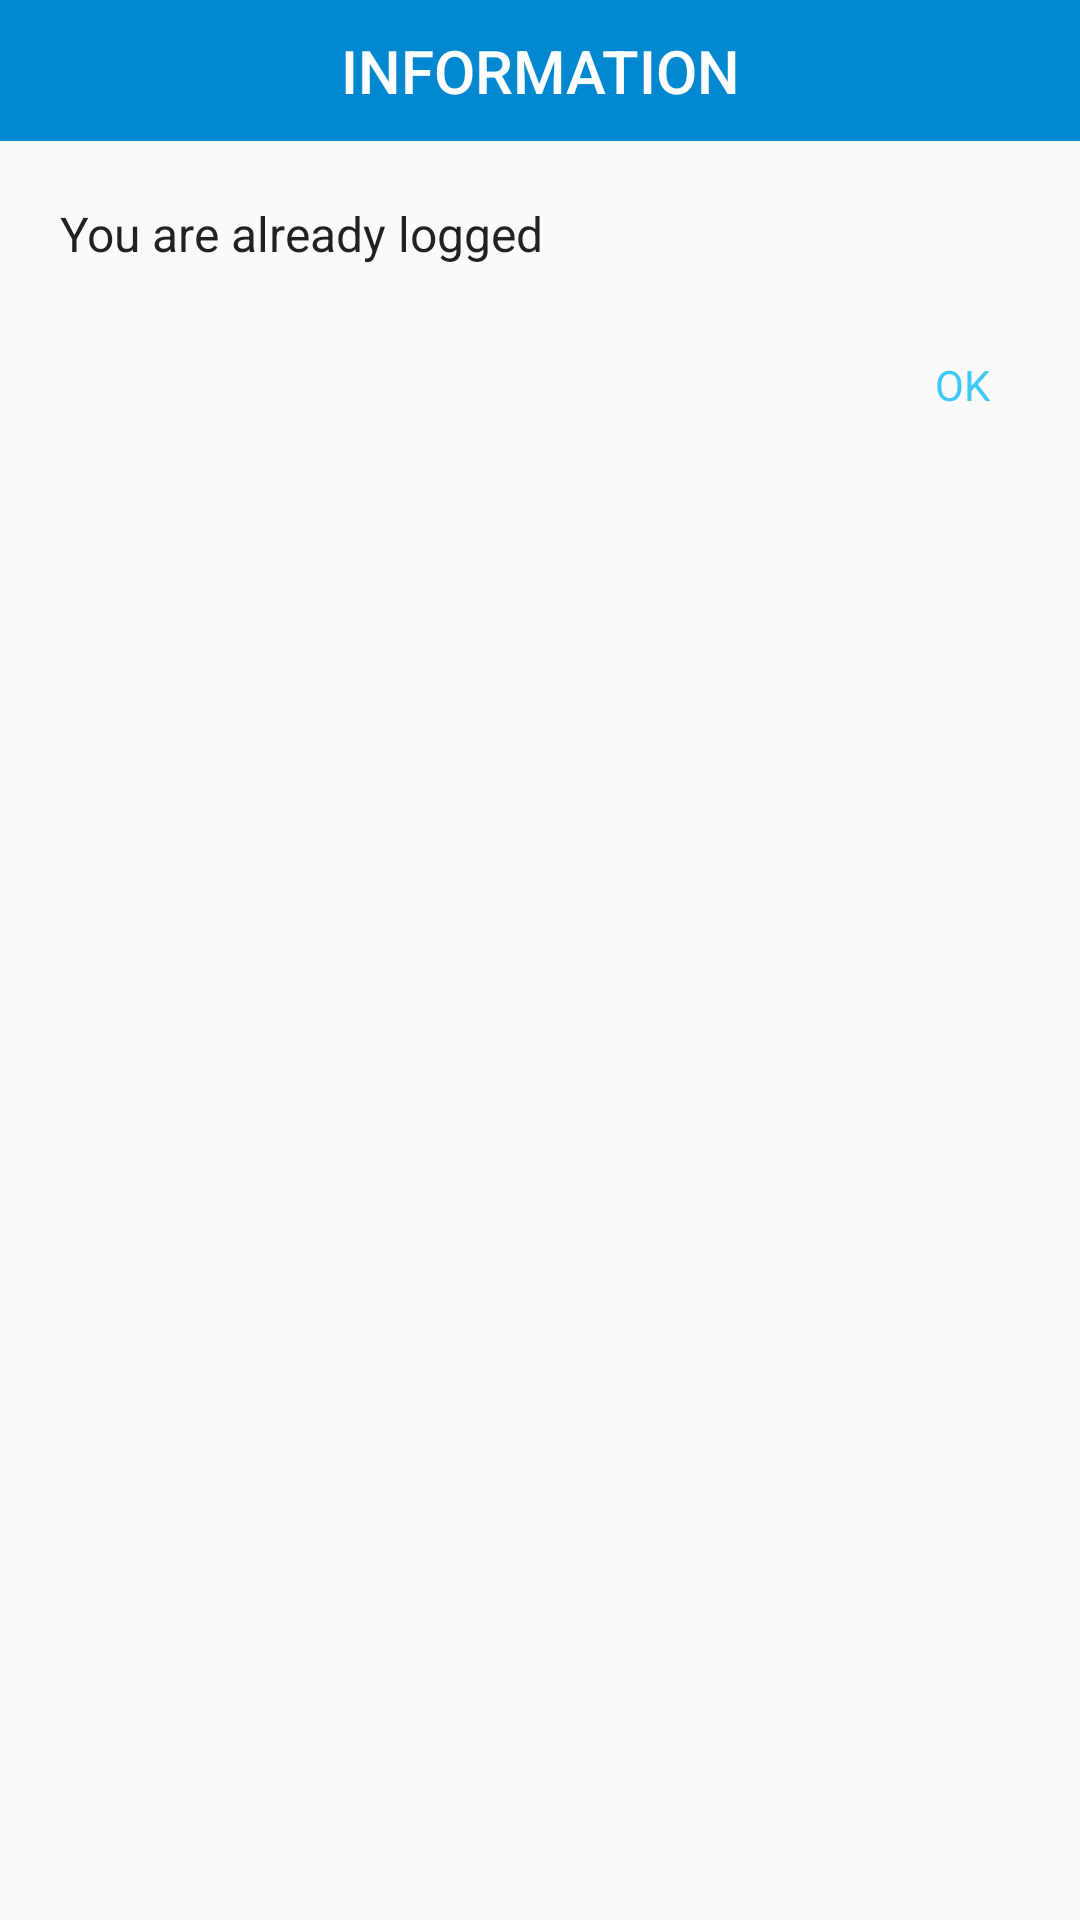

Produce the Android XML layout that renders to this screen, including the resource entries it uses.
<!-- AndroidManifest.xml: application theme AppTheme -->
<!-- res/layout/dialog_already_timed.xml -->
<?xml version="1.0" encoding="utf-8"?>
<androidx.constraintlayout.widget.ConstraintLayout xmlns:android="http://schemas.android.com/apk/res/android"
    xmlns:app="http://schemas.android.com/apk/res-auto"
    android:layout_width="match_parent"
    android:layout_height="wrap_content">

    <TextView
        android:id="@+id/dialog_undertime_title"
        android:layout_width="match_parent"
        android:layout_height="wrap_content"
        android:background="@color/colorPrimary"
        android:gravity="center"
        android:padding="10dp"
        android:text="INFORMATION"
        android:textAppearance="@style/TextAppearance.AppCompat.Title"
        android:textColor="#fff"
        app:layout_constraintTop_toTopOf="parent" />

    <androidx.constraintlayout.widget.ConstraintLayout
        android:layout_width="match_parent"
        android:layout_height="wrap_content"
        app:layout_constraintTop_toBottomOf="@+id/dialog_undertime_title">

        <TextView
            android:id="@+id/dialog_already_message"
            android:layout_width="match_parent"
            android:layout_height="wrap_content"
            android:padding="20dp"
            android:text="You are already logged"
            android:textAppearance="@style/TextAppearance.AppCompat.SearchResult.Subtitle"
            app:layout_constraintTop_toTopOf="parent" />

        <TextView
            android:layout_marginRight="20dp"
            android:id="@+id/dialog_already_continue"
            android:layout_width="0px"
            android:layout_height="wrap_content"
            android:gravity="right"
            android:padding="10dp"
            android:text="OK"
            android:textColor="@color/colorAccent"

            app:layout_constraintLeft_toRightOf="@+id/guideline"
            app:layout_constraintRight_toRightOf="parent"
            app:layout_constraintTop_toBottomOf="@+id/dialog_already_message" />

        <androidx.constraintlayout.widget.Guideline
            android:id="@+id/guideline"
            android:layout_width="1px"
            android:layout_height="match_parent"
            android:orientation="vertical"
            app:layout_constraintGuide_percent="0.5" />

    </androidx.constraintlayout.widget.ConstraintLayout>


</androidx.constraintlayout.widget.ConstraintLayout>
<!-- resources referenced by this layout -->
<resources>
  <color name="colorAccent">#40C7F4</color>
  <color name="colorPrimary">#0288D1</color>
  <style name="AppTheme" parent="Theme.AppCompat.Light.NoActionBar">
          
          <item name="colorPrimary">@color/colorPrimary</item>
          <item name="colorPrimaryDark">@color/colorPrimaryDark</item>
          <item name="colorAccent">@color/colorAccent</item>
          <item name="android:actionMenuTextColor">@color/white</item>
      </style>
  <color name="colorPrimaryDark">#01579B</color>
  <color name="white">#fff</color>
</resources>
